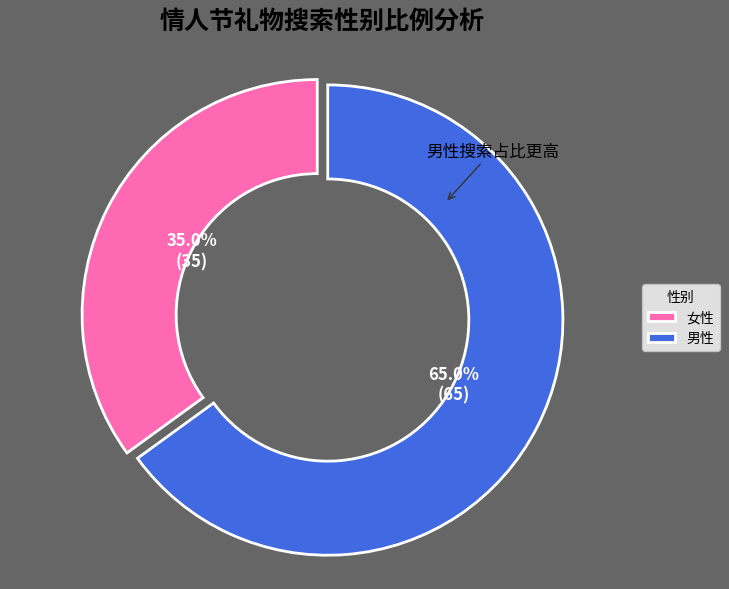

This chart was generated by the following Python code:
import matplotlib.pyplot as plt

# 数据
labels = ['女性', '男性']
sizes = [35, 65]
colors = ['#FF69B4', '#4169E1']  # 对应粉色、蓝色
explode = (0.05, 0)  # 突出显示女性部分

# 创建画布和子图
fig, ax = plt.subplots(figsize=(8, 6), facecolor='#666666')

# 绘制环形图
wedges, texts, autotexts = ax.pie(
    sizes,
    explode=explode,
    colors=colors,
    autopct=lambda p: f'{p:.1f}%\n({int(p*sum(sizes)/100)})',  # 显示百分比和实际数量
    startangle=90,
    wedgeprops=dict(width=0.4, edgecolor='w', linewidth=2),
    textprops=dict(fontsize=12)
)

# 设置标题和副标题
ax.set_title('情人节礼物搜索性别比例分析', fontsize=18, fontweight='bold', pad=20)

# 美化文本样式 - 修复版本（使用饼图返回的texts和autotexts）
for text in texts:
    text.set_color('#666666')  # 深灰色文本
    text.set_fontsize(14)
    text.set_fontweight('bold')
    
for autotext in autotexts:
    autotext.set_color('white')  # 百分比文本保持白色（与深色背景对比）
    autotext.set_fontsize(12)
    autotext.set_fontweight('bold')

# 添加图例和注释
ax.legend(wedges, labels, title="性别", loc="center left", bbox_to_anchor=(1, 0, 0.5, 1))
plt.annotate(
    '男性搜索占比更高',
    xy=(0.5, 0.5),
    xytext=(0.7, 0.7),
    arrowprops=dict(arrowstyle='->', color='#333333'),
    fontsize=12,
    ha='center'
)

# 设置背景和布局
plt.tight_layout()
plt.subplots_adjust(right=0.8)  # 为图例留出空间
plt.axis('equal')  # 确保饼图是圆形

# 保存图表（可选）
# plt.savefig('valentines_gift_gender_pie.png', dpi=300, bbox_inches='tight')

# 显示图表
plt.show()
